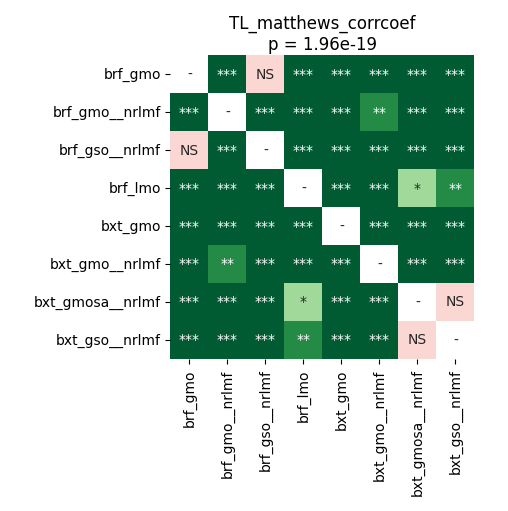

The file beside this chart, header and first rows:
	brf_gmo	brf_gmo__nrlmf	brf_gso__nrlmf	brf_lmo	bxt_gmo	bxt_gmo__nrlmf	bxt_gmosa__nrlmf	bxt_gso__nrlmf
brf_gmo	1.0	3.884055397727273e-05	0.7057	3.884055397727273e-05	3.884055397727273e-05	3.884055397727273e-05	3.884055397727273e-05	3.884055397727273e-05
brf_gmo__nrlmf	3.884055397727273e-05	1.0	3.884055397727273e-05	3.884055397727273e-05	3.884055397727273e-05	0.00376	3.884055397727273e-05	3.884055397727273e-05
brf_gso__nrlmf	0.7057	3.884055397727273e-05	1.0	3.884055397727273e-05	0.0001115	3.884055397727273e-05	3.884055397727273e-05	3.884055397727273e-05
brf_lmo	3.884055397727273e-05	3.884055397727273e-05	3.884055397727273e-05	1.0	3.884055397727273e-05	3.884055397727273e-05	0.01183	0.001531
bxt_gmo	3.884055397727273e-05	3.884055397727273e-05	0.0001115	3.884055397727273e-05	1.0	3.884055397727273e-05	3.884055397727273e-05	3.884055397727273e-05
bxt_gmo__nrlmf	3.884055397727273e-05	0.00376	3.884055397727273e-05	3.884055397727273e-05	3.884055397727273e-05	1.0	3.884055397727273e-05	3.884055397727273e-05
bxt_gmosa__nrlmf	3.884055397727273e-05	3.884055397727273e-05	3.884055397727273e-05	0.01183	3.884055397727273e-05	3.884055397727273e-05	1.0	0.05981
bxt_gso__nrlmf	3.884055397727273e-05	3.884055397727273e-05	3.884055397727273e-05	0.001531	3.884055397727273e-05	3.884055397727273e-05	0.05981	1.0
